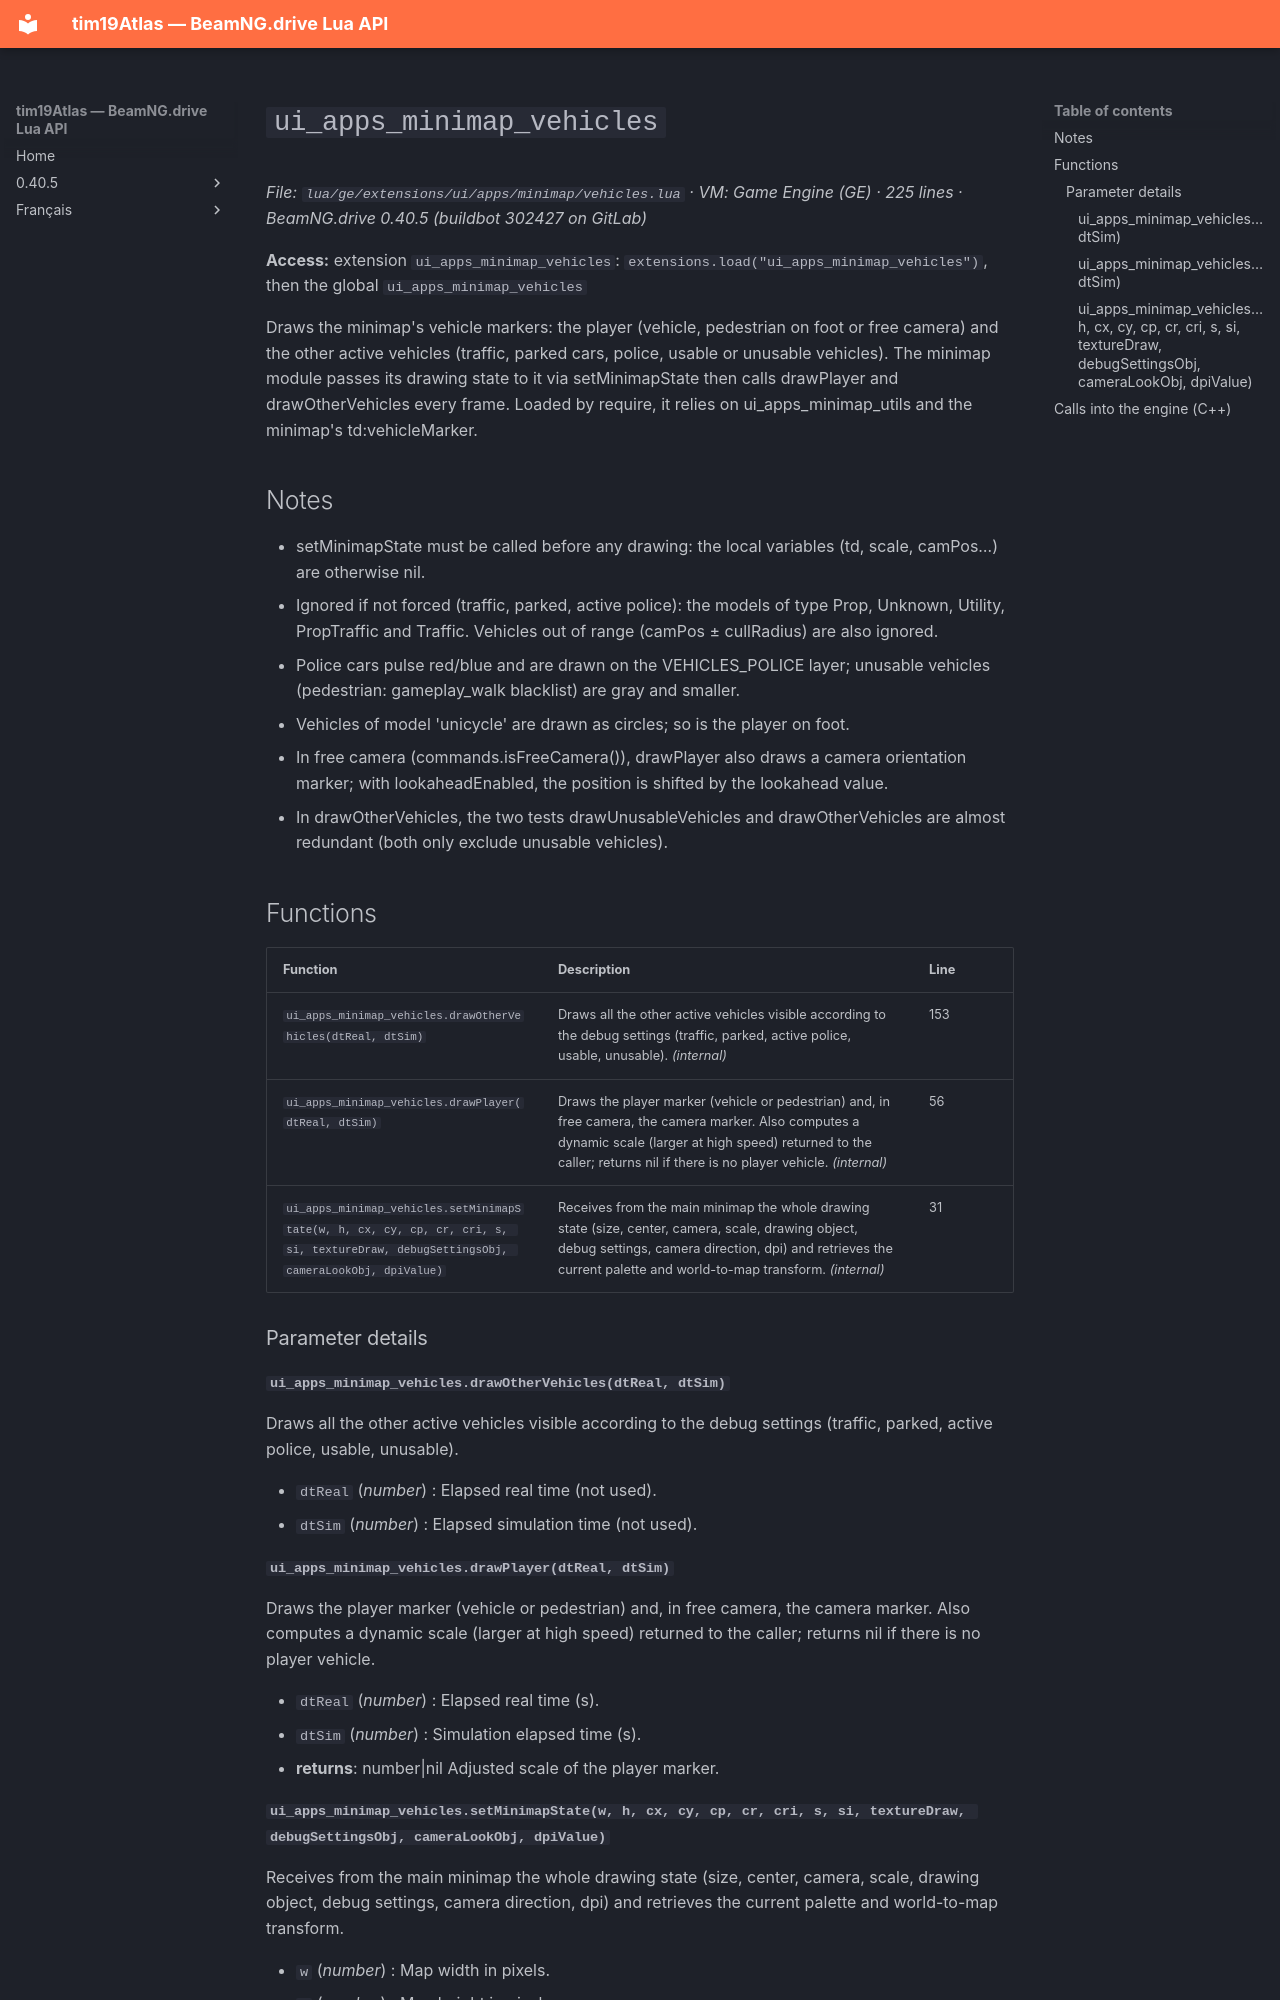

repository: Tim0219800/beamng-lua-atlas · page: 0.40.5/ge/extensions/ui/apps/minimap/vehicles.html · generator: mkdocs

# `ui_apps_minimap_vehicles`

*File: `lua/ge/extensions/ui/apps/minimap/vehicles.lua` · VM: Game Engine (GE) · 225 lines · BeamNG.drive 0.40.5 (buildbot 302427 on GitLab)*

**Access:** extension `ui_apps_minimap_vehicles`: `extensions.load("ui_apps_minimap_vehicles")`, then the global `ui_apps_minimap_vehicles`

Draws the minimap's vehicle markers: the player (vehicle, pedestrian on foot or free camera) and the other active vehicles (traffic, parked cars, police, usable or unusable vehicles). The minimap module passes its drawing state to it via setMinimapState then calls drawPlayer and drawOtherVehicles every frame. Loaded by require, it relies on ui_apps_minimap_utils and the minimap's td:vehicleMarker.

## Notes

- setMinimapState must be called before any drawing: the local variables (td, scale, camPos…) are otherwise nil.
- Ignored if not forced (traffic, parked, active police): the models of type Prop, Unknown, Utility, PropTraffic and Traffic. Vehicles out of range (camPos ± cullRadius) are also ignored.
- Police cars pulse red/blue and are drawn on the VEHICLES_POLICE layer; unusable vehicles (pedestrian: gameplay_walk blacklist) are gray and smaller.
- Vehicles of model 'unicycle' are drawn as circles; so is the player on foot.
- In free camera (commands.isFreeCamera()), drawPlayer also draws a camera orientation marker; with lookaheadEnabled, the position is shifted by the lookahead value.
- In drawOtherVehicles, the two tests drawUnusableVehicles and drawOtherVehicles are almost redundant (both only exclude unusable vehicles).

## Functions

| Function | Description | Line |
|---|---|---|
| `ui_apps_minimap_vehicles.drawOtherVehicles(dtReal, dtSim)` | Draws all the other active vehicles visible according to the debug settings (traffic, parked, active police, usable, unusable). *(internal)* | 153 |
| `ui_apps_minimap_vehicles.drawPlayer(dtReal, dtSim)` | Draws the player marker (vehicle or pedestrian) and, in free camera, the camera marker. Also computes a dynamic scale (larger at high speed) returned to the caller; returns nil if there is no player vehicle. *(internal)* | 56 |
| `ui_apps_minimap_vehicles.setMinimapState(w, h, cx, cy, cp, cr, cri, s, si, textureDraw, debugSettingsObj, cameraLookObj, dpiValue)` | Receives from the main minimap the whole drawing state (size, center, camera, scale, drawing object, debug settings, camera direction, dpi) and retrieves the current palette and world-to-map transform. *(internal)* | 31 |

### Parameter details

#### `ui_apps_minimap_vehicles.drawOtherVehicles(dtReal, dtSim)`

Draws all the other active vehicles visible according to the debug settings (traffic, parked, active police, usable, unusable).

- `dtReal` (*number*) : Elapsed real time (not used).
- `dtSim` (*number*) : Elapsed simulation time (not used).

#### `ui_apps_minimap_vehicles.drawPlayer(dtReal, dtSim)`

Draws the player marker (vehicle or pedestrian) and, in free camera, the camera marker. Also computes a dynamic scale (larger at high speed) returned to the caller; returns nil if there is no player vehicle.

- `dtReal` (*number*) : Elapsed real time (s).
- `dtSim` (*number*) : Simulation elapsed time (s).
- **returns**: number|nil Adjusted scale of the player marker.
